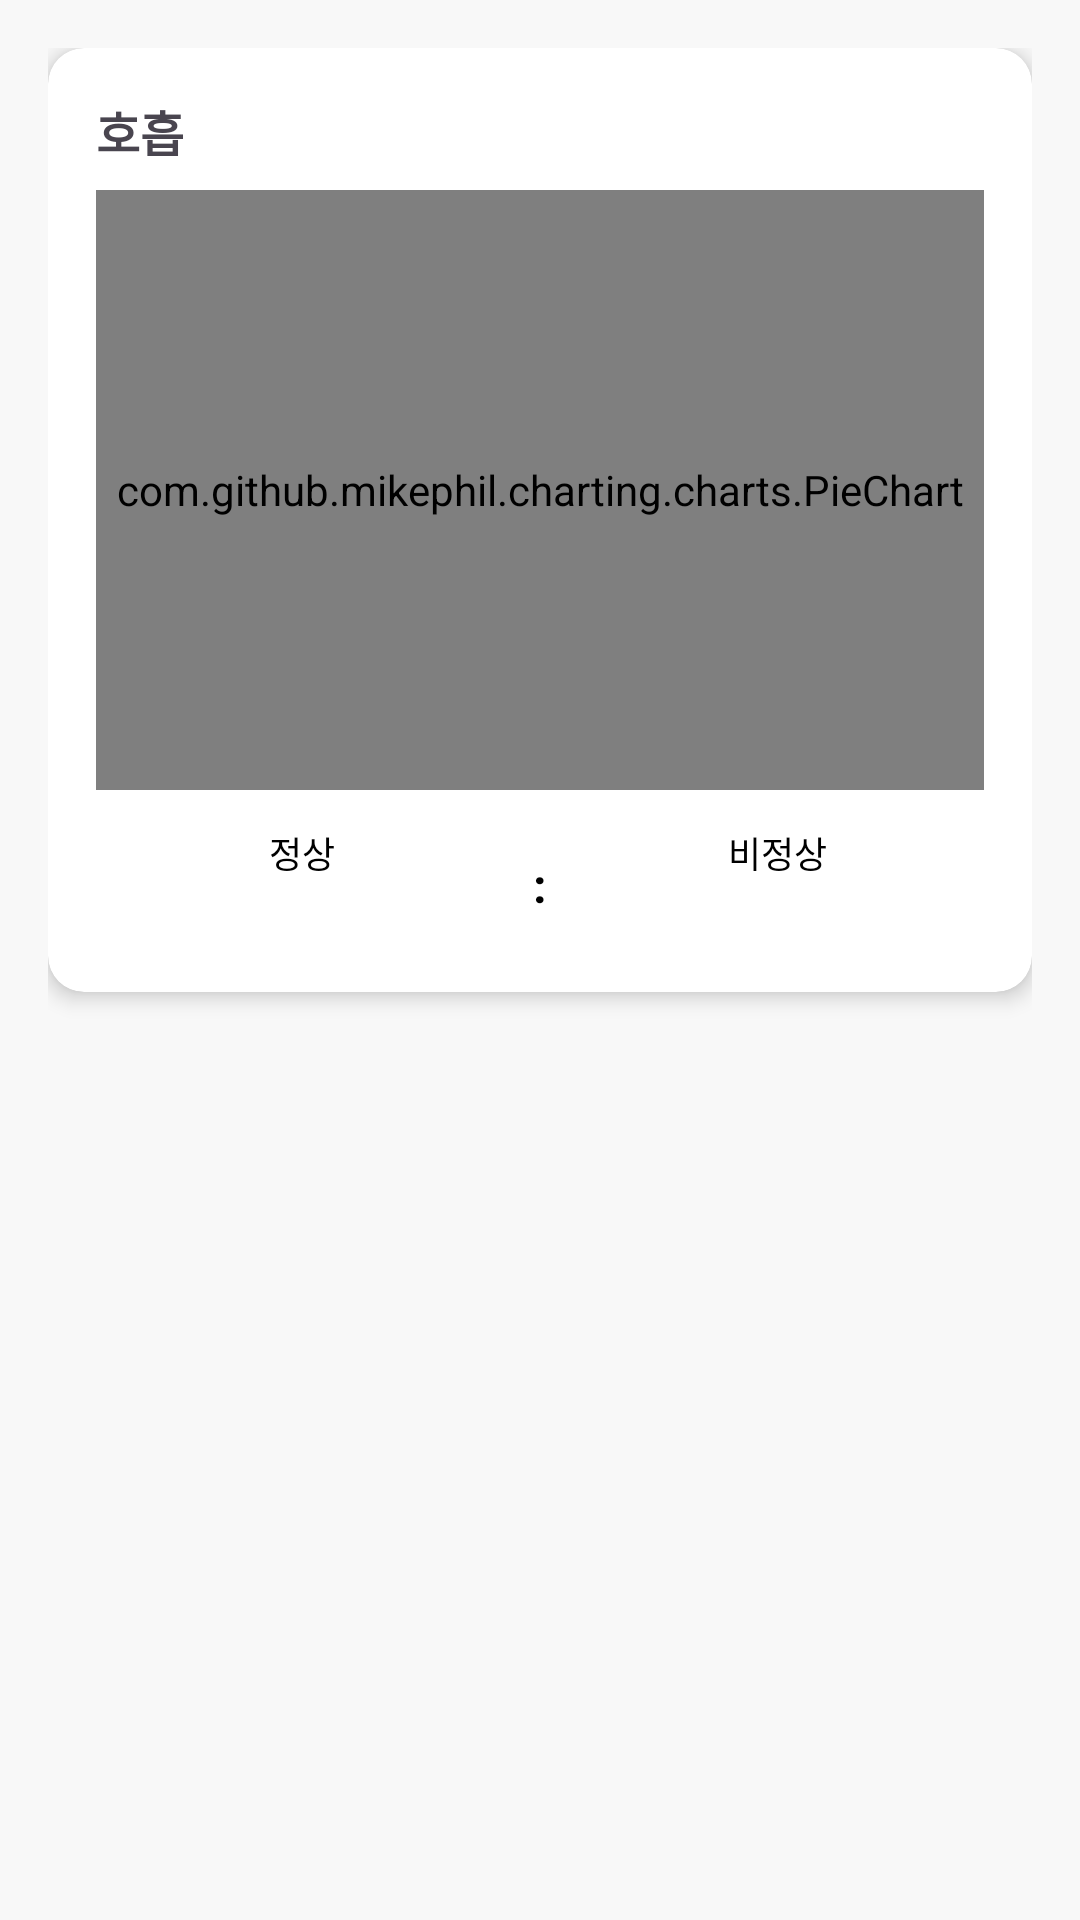

This screen was rendered from an Android layout file. Write that file and the resources it references.
<!-- AndroidManifest.xml: application theme Theme.DemoApp2 -->
<!-- res/layout/fragment_breathing.xml -->
<?xml version="1.0" encoding="utf-8"?>
<LinearLayout xmlns:android="http://schemas.android.com/apk/res/android"
    xmlns:app="http://schemas.android.com/apk/res-auto"
    android:layout_width="match_parent"
    android:layout_height="wrap_content"
    android:background="@color/G_white"
    android:orientation="vertical"
    android:padding="16dp">

    
    <androidx.cardview.widget.CardView
        android:layout_width="match_parent"
        android:layout_height="wrap_content"
        android:layout_marginBottom="24dp"
        app:cardCornerRadius="12dp"
        app:cardElevation="4dp">

        <LinearLayout
            android:layout_width="match_parent"
            android:layout_height="wrap_content"
            android:orientation="vertical"
            android:padding="16dp">

            
            <TextView
                android:id="@+id/titleBreathing"
                android:layout_width="wrap_content"
                android:layout_height="wrap_content"
                android:text="호흡"
                android:textStyle="bold"
                android:textSize="16sp"
                android:layout_marginBottom="8dp" />

            
            <com.github.mikephil.charting.charts.PieChart
                android:id="@+id/pieChartBreathing"
                android:layout_width="match_parent"
                android:layout_height="200dp"
                android:layout_marginBottom="12dp" />

            
            <LinearLayout
                android:layout_width="match_parent"
                android:layout_height="wrap_content"
                android:orientation="horizontal"
                android:gravity="center">

                
                <LinearLayout
                    android:layout_width="0dp"
                    android:layout_height="wrap_content"
                    android:layout_weight="1"
                    android:orientation="vertical"
                    android:gravity="center">

                    <TextView
                        android:layout_width="wrap_content"
                        android:layout_height="wrap_content"
                        android:text="정상"
                        android:textSize="12sp"
                        android:textColor="@color/black" />

                    <TextView
                        android:id="@+id/textPatterNormal"
                        android:layout_width="wrap_content"
                        android:layout_height="wrap_content"
                        android:textSize="16sp"
                        android:textStyle="bold"
                        android:textColor="@color/black" />
                </LinearLayout>

                
                <TextView
                    android:layout_width="wrap_content"
                    android:layout_height="wrap_content"
                    android:text=":"
                    android:textSize="16sp"
                    android:textStyle="bold"
                    android:textColor="@color/black"
                    android:layout_marginHorizontal="8dp"
                    android:gravity="center" />

                
                <LinearLayout
                    android:layout_width="0dp"
                    android:layout_height="wrap_content"
                    android:layout_weight="1"
                    android:orientation="vertical"
                    android:gravity="center">

                    <TextView
                        android:layout_width="wrap_content"
                        android:layout_height="wrap_content"
                        android:text="비정상"
                        android:textSize="12sp"
                        android:textColor="@color/black" />

                    <TextView
                        android:id="@+id/textPatternAbnormal"
                        android:layout_width="wrap_content"
                        android:layout_height="wrap_content"
                        android:textSize="16sp"
                        android:textStyle="bold"
                        android:textColor="@color/black" />
                </LinearLayout>

            </LinearLayout>
        </LinearLayout>
    </androidx.cardview.widget.CardView>
</LinearLayout>
<!-- resources referenced by this layout -->
<resources>
  <color name="G_white">#F8F8F8</color>
  <color name="black">#FF000000</color>
  <style name="Theme.DemoApp2" parent="Base.Theme.DemoApp2" />
  <style name="Base.Theme.DemoApp2" parent="Theme.Material3.DayNight.NoActionBar">
          
          
  
      </style>
</resources>
